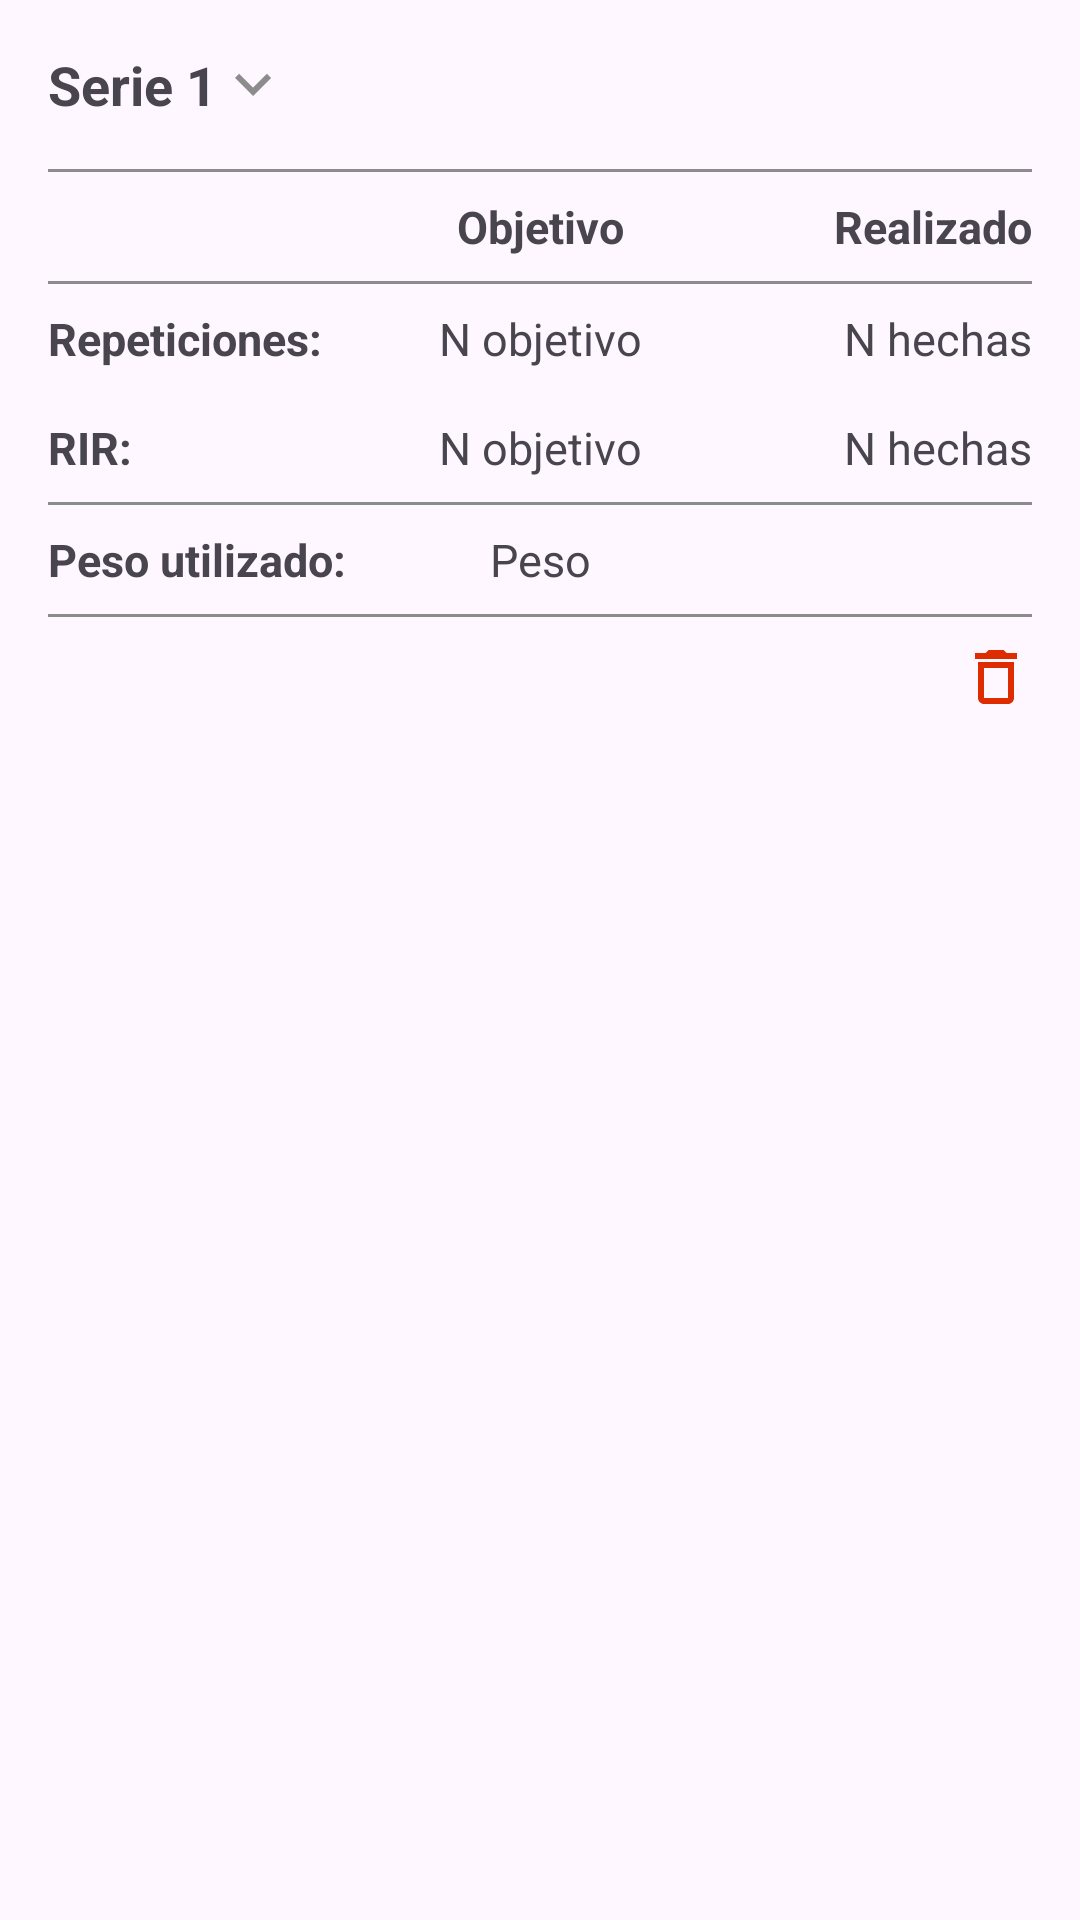

Produce the Android XML layout that renders to this screen, including the resource entries it uses.
<!-- AndroidManifest.xml: application theme Theme.PerfectRepAPP -->
<!-- res/layout/serie_info_item.xml -->
<?xml version="1.0" encoding="utf-8"?>
<LinearLayout xmlns:android="http://schemas.android.com/apk/res/android"
    android:layout_width="match_parent"
    android:layout_height="wrap_content"
    xmlns:app="http://schemas.android.com/apk/res-auto"
    android:orientation="vertical"
    android:padding="16dp">



    
    <TextView
        android:id="@+id/seriesNumber"
        android:layout_width="wrap_content"
        android:layout_height="wrap_content"
        android:text="Serie 1"
        android:textStyle="bold"
        android:textSize="18sp"
        android:drawableRight="@drawable/baseline_keyboard_arrow_down_24"/>


    
    <androidx.constraintlayout.widget.ConstraintLayout
        android:id="@+id/detailsLayout"
        android:layout_width="match_parent"
        android:layout_height="wrap_content"
        android:orientation="vertical"
        android:paddingTop="8dp"
        >



        <View
            android:id="@+id/delimiter3"
            android:layout_width="match_parent"
            android:layout_height="1dp"
            android:layout_marginTop="8dp"
            android:background="#8c8c8c"
            app:layout_constraintEnd_toEndOf="parent"
            app:layout_constraintStart_toStartOf="parent"
            app:layout_constraintTop_toTopOf="parent" />


        <TextView
            android:id="@+id/objectiveTextView"
            android:layout_width="0dp"
            android:layout_height="wrap_content"
            android:layout_marginTop="8dp"
            android:text="Objetivo"
            android:gravity="center"
            android:textSize="15sp"
            android:textStyle="bold"
            app:layout_constraintEnd_toEndOf="parent"
            app:layout_constraintStart_toStartOf="parent"
            app:layout_constraintTop_toBottomOf="@+id/delimiter3" />

        <TextView
            android:id="@+id/didTextView"
            android:layout_width="0dp"
            android:layout_height="wrap_content"
            android:layout_marginTop="8dp"
            android:text="Realizado"
            android:gravity="end"
            android:textSize="15sp"
            android:textStyle="bold"
            app:layout_constraintEnd_toEndOf="parent"
            app:layout_constraintStart_toStartOf="parent"
            app:layout_constraintTop_toBottomOf="@+id/delimiter3" />


        <View
            android:id="@+id/delimiter4"
            android:layout_width="match_parent"
            android:layout_height="1dp"
            android:layout_marginTop="8dp"
            android:background="#8c8c8c"
            app:layout_constraintEnd_toEndOf="parent"
            app:layout_constraintStart_toStartOf="parent"
            app:layout_constraintTop_toBottomOf="@+id/objectiveTextView" />



        <TextView
            android:id="@+id/repCountValue"
            android:layout_width="0dp"
            android:layout_height="wrap_content"
            android:layout_marginTop="8dp"
            android:text="N hechas"
            android:gravity="end"
            android:textSize="15sp"
            android:textStyle="normal"
            app:layout_constraintEnd_toEndOf="parent"
            app:layout_constraintStart_toStartOf="parent"
            app:layout_constraintTop_toBottomOf="@+id/delimiter4" />

        <TextView
            android:id="@+id/repCountValueTextView"
            android:layout_width="0dp"
            android:layout_height="wrap_content"
            android:layout_marginTop="8dp"
            android:text="Repeticiones:"
            android:gravity="start"
            android:textSize="15sp"
            android:textStyle="bold"
            app:layout_constraintEnd_toEndOf="parent"
            app:layout_constraintStart_toStartOf="parent"
            app:layout_constraintTop_toBottomOf="@+id/delimiter4" />

        <TextView
            android:id="@+id/reps"
            android:layout_width="0dp"
            android:layout_height="wrap_content"
            android:layout_marginTop="8dp"
            android:text="N objetivo"
            android:gravity="center"
            android:textSize="15sp"
            android:textStyle="normal"
            app:layout_constraintEnd_toEndOf="parent"
            app:layout_constraintStart_toStartOf="parent"
            app:layout_constraintTop_toBottomOf="@+id/delimiter4" />




        <TextView
            android:id="@+id/RIRTextView"
            android:layout_width="0dp"
            android:layout_height="wrap_content"
            android:layout_marginTop="16dp"
            android:text="RIR:"
            android:gravity="start"
            android:textSize="15sp"
            android:textStyle="bold"
            app:layout_constraintEnd_toEndOf="parent"
            app:layout_constraintStart_toStartOf="parent"
            app:layout_constraintTop_toBottomOf="@+id/reps" />

        <TextView
            android:id="@+id/rir"
            android:layout_width="0dp"
            android:layout_height="wrap_content"
            android:layout_marginTop="16dp"
            android:text="N objetivo"
            android:gravity="center"
            android:textSize="15sp"
            android:textStyle="normal"
            app:layout_constraintEnd_toEndOf="parent"
            app:layout_constraintStart_toStartOf="parent"
            app:layout_constraintTop_toBottomOf="@+id/reps" />

        <TextView
            android:id="@+id/didRIR"
            android:layout_width="0dp"
            android:layout_height="wrap_content"
            android:layout_marginTop="16dp"
            android:text="N hechas"
            android:gravity="end"
            android:textSize="15sp"
            android:textStyle="normal"
            app:layout_constraintEnd_toEndOf="parent"
            app:layout_constraintStart_toStartOf="parent"
            app:layout_constraintTop_toBottomOf="@+id/reps" />

        <View
            android:id="@+id/delimiter"
            android:layout_width="match_parent"
            android:layout_height="1dp"
            android:layout_marginTop="8dp"
            android:background="#8c8c8c"
            app:layout_constraintEnd_toEndOf="parent"
            app:layout_constraintStart_toStartOf="parent"
            app:layout_constraintTop_toBottomOf="@+id/rir" />


        <TextView
            android:id="@+id/workout_weightTextView"
            android:layout_width="0dp"
            android:layout_height="wrap_content"
            android:layout_marginTop="8dp"
            android:text="Peso utilizado:"
            android:gravity="start"
            android:textSize="15sp"
            android:textStyle="bold"
            app:layout_constraintEnd_toEndOf="parent"
            app:layout_constraintStart_toStartOf="parent"
            app:layout_constraintTop_toBottomOf="@+id/delimiter" />


        <TextView
            android:id="@+id/weight"
            android:layout_width="0dp"
            android:layout_height="wrap_content"
            android:layout_marginTop="8dp"
            android:text="Peso"
            android:gravity="center"
            android:textSize="15sp"
            android:textStyle="normal"
            app:layout_constraintEnd_toEndOf="parent"
            app:layout_constraintStart_toStartOf="parent"
            app:layout_constraintTop_toBottomOf="@+id/delimiter" />

        <View
            android:id="@+id/delimiter2"
            android:layout_width="match_parent"
            android:layout_height="1dp"
            android:layout_marginTop="8dp"
            android:layout_marginBottom="30dp"
            android:background="#8c8c8c"
            app:layout_constraintEnd_toEndOf="parent"
            app:layout_constraintStart_toStartOf="parent"
            app:layout_constraintTop_toBottomOf="@+id/weight" />


        <ImageButton
            android:id="@+id/deleteButton"
            android:layout_width="wrap_content"
            android:layout_height="wrap_content"
            android:layout_gravity="end"
            android:background="?attr/selectableItemBackgroundBorderless"
            android:layout_marginTop="8dp"
            android:contentDescription="@string/delete"
            android:src="@drawable/ic_delete"
            app:layout_constraintEnd_toEndOf="parent"
            app:layout_constraintTop_toBottomOf="@+id/delimiter2" />

    </androidx.constraintlayout.widget.ConstraintLayout>



</LinearLayout>
<!-- resources referenced by this layout -->
<resources>
  <!-- drawable baseline_keyboard_arrow_down_24 (drawable) -->
  <vector xmlns:android="http://schemas.android.com/apk/res/android" android:height="24dp" android:tint="#8C8C8C" android:viewportHeight="24" android:viewportWidth="24" android:width="24dp">
        
      <path android:fillColor="@android:color/white" android:pathData="M7.41,8.59L12,13.17l4.59,-4.58L18,10l-6,6 -6,-6 1.41,-1.41z"/>
      
  </vector>
  <!-- drawable ic_delete (drawable) -->
  <vector xmlns:android="http://schemas.android.com/apk/res/android" android:height="24dp" android:tint="#DD2C00" android:viewportHeight="24" android:viewportWidth="24" android:width="24dp">
        
      <path android:fillColor="@android:color/white" android:pathData="M6,19c0,1.1 0.9,2 2,2h8c1.1,0 2,-0.9 2,-2L18,7L6,7v12zM8,9h8v10L8,19L8,9zM15.5,4l-1,-1h-5l-1,1L5,4v2h14L19,4z"/>
      
  </vector>
  <string name="delete">Eliminar</string>
  <style name="Theme.PerfectRepAPP" parent="Base.Theme.PerfectRepAPP" />
  <style name="Base.Theme.PerfectRepAPP" parent="Theme.Material3.DayNight.NoActionBar">
          <item name="android:statusBarColor">@color/colorPrimaryDark</item>
          
          <item name="colorPrimary">@color/colorPrimary</item>
          <item name="colorPrimaryDark">@color/colorPrimaryDark</item>
      </style>
  <color name="colorPrimaryDark">#2C384A</color>
  <color name="colorPrimary">#039BE5</color>
</resources>
